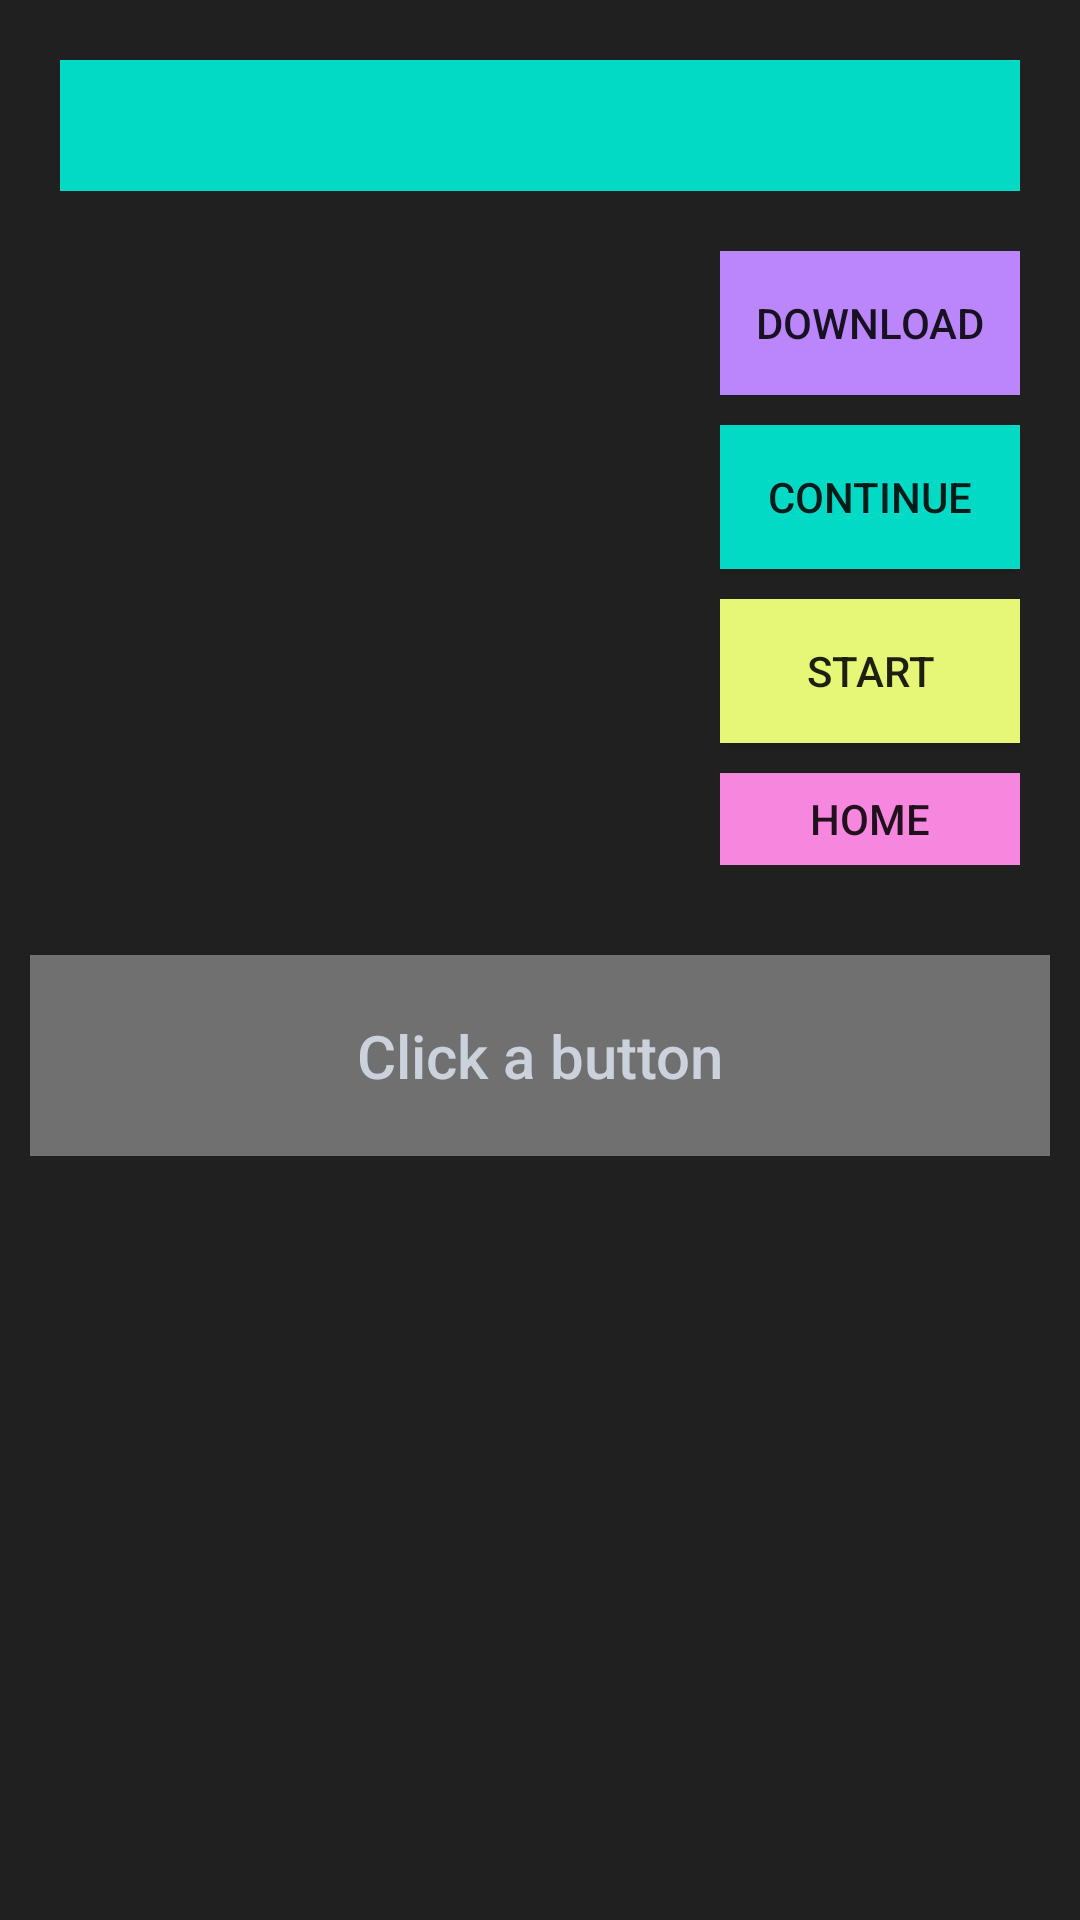

Android layout source for this screen:
<!-- AndroidManifest.xml: application theme Theme.MyApplicationWithoutTopBar -->
<!-- res/layout/activity_novel.xml -->
<?xml version="1.0" encoding="utf-8"?>
<LinearLayout xmlns:android="http://schemas.android.com/apk/res/android"
    xmlns:tools="http://schemas.android.com/tools"
    android:id="@+id/main"
    android:layout_width="match_parent"
    android:layout_height="match_parent"
    android:orientation="vertical"
    android:gravity="center_horizontal"
    android:background="@color/black"
    android:weightSum="5"
    tools:context=".novelActivity">
    <TextView
        android:id="@+id/novelTitle"
        android:layout_width="match_parent"
        android:textSize="25sp"
        android:padding="5dp"
        android:textAlignment="center"
        android:layout_marginTop="20sp"
        android:layout_marginRight="20sp"
        android:layout_marginLeft="20sp"
        android:background="@color/teal_200"
        android:layout_weight="0"
        android:layout_height="wrap_content"/>
    <LinearLayout
        android:layout_width="match_parent"
        android:layout_height="140dp"
        android:padding="20dp"
        android:layout_weight="1.5"
        android:gravity="center"
        android:orientation="horizontal">
        <ImageView
            android:id="@+id/novelImage"
            android:layout_width="200dp"
            android:layout_marginEnd="20dp"
            android:layout_height="240dp"/>
        <LinearLayout
            android:layout_width="match_parent"
            android:layout_height="wrap_content"
            android:orientation="vertical">
            <Button
                android:id="@+id/downloadChapsButton"
                android:text="@string/download"
                android:background="@color/purple_200"
                android:layout_marginBottom="10dp"
                android:layout_width="match_parent"
                android:layout_height="wrap_content"/>
            <Button
                android:id="@+id/continueReading"
                android:text="@string/continueReading"
                android:background="@color/teal_200"
                android:layout_marginBottom="10dp"
                android:layout_width="match_parent"
                android:layout_height="wrap_content"/>
            <Button
                android:id="@+id/startReading"
                android:text="@string/start"
                android:background="@color/yello"
                android:layout_width="match_parent"
                android:layout_marginBottom="10dp"
                android:layout_height="wrap_content"/>
            <Button
                android:id="@+id/homeButton"
                android:text="@string/home"
                android:background="@color/pink"
                android:layout_width="match_parent"
                android:layout_height="wrap_content"/>
        </LinearLayout>

    </LinearLayout>
    <TextView
        android:id="@+id/outputText"
        android:layout_width="match_parent"
        android:text="@string/click_a_button"
        android:layout_marginTop="10dp"
        android:layout_marginLeft="10dp"
        android:layout_marginRight="10dp"
        android:layout_marginBottom="10dp"
        android:textSize="20sp"
        android:textColor="@color/white"
        android:background="@color/gray"
        android:padding="20dp"
        android:textAlignment="center"
        android:textColorHighlight="@color/teal_200"
        android:fontFamily="sans-serif-medium"
        android:ellipsize="none"
        android:singleLine="false"
        android:breakStrategy="simple"
        android:layout_height="wrap_content"/>
    <ScrollView
        android:id="@+id/somescroll"
        android:layout_width="match_parent"
        android:layout_height="0dp"
        android:padding="16dp"
        android:layout_weight="3.5">

        <LinearLayout
            android:id="@+id/chaptersList"
            android:orientation="vertical"
            android:gravity="center_horizontal"
            android:layout_width="match_parent"
            android:layout_height="wrap_content"/>
    </ScrollView>

</LinearLayout>
<!-- resources referenced by this layout -->
<resources>
  <color name="black">#202020</color>
  <color name="gray">#707070</color>"&gt;
  <color name="pink">#f786df</color>
  <color name="purple_200">#FFBB86FC</color>
  <color name="teal_200">#FF03DAC5</color>
  <color name="white">#ccd2db</color>
  <color name="yello">#e6f777</color>
  <string name="click_a_button">Click a button</string>
  <string name="continueReading">Continue</string>
  <string name="download">Download</string>
  <string name="home">Home</string>
  <string name="start">Start</string>
  <style name="Theme.MyApplicationWithoutTopBar" parent="Theme.AppCompat.Light.NoActionBar">
          <item name="colorPrimary">@color/purple_500</item>
          <item name="colorPrimaryVariant">@color/purple_700</item>
          <item name="colorOnPrimary">@android:color/white</item>
          <item name="colorSecondary">@color/teal_200</item>
          <item name="colorSecondaryVariant">@color/teal_700</item>
          <item name="colorOnSecondary">@android:color/white</item>
      </style>
  <color name="purple_500">#FF6200EE</color>
  <color name="purple_700">#FF3700B3</color>
  <color name="teal_700">#FF018786</color>
</resources>
